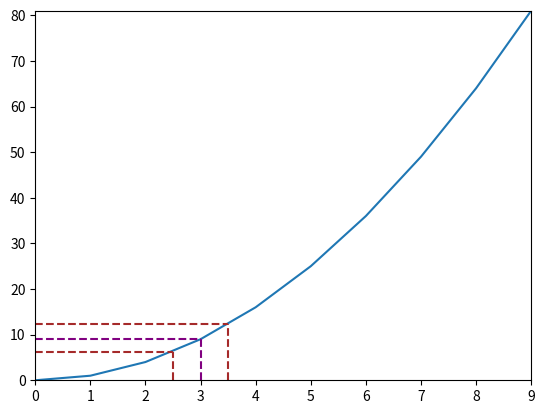

Generate this figure with matplotlib:
import matplotlib.pyplot as plt
import numpy as np

def make_graph(a, delta, f, X):
    func_values = [f(x) for x in X]
    plt.plot(X, func_values)
    func_domain = list(X)
    func_range = list(func_values)
    a_minus_delta = abs(a - delta)
    a_plus_delta = abs(a + delta)
    domain_min = min(func_domain)
    domain_max = max(func_domain)
    range_min = min(func_range)
    range_max = max(func_range)

    # Grid
    plt.xlim(domain_min, domain_max)
    plt.ylim(range_min, range_max)
    plt.axhline(color='black', lw=0.5)
    plt.axvline(color='black', lw=0.5)

    # Limits and ticks

    # plt.grid('None', 'both', 'x')

    # plt.xticks([x for x in range(domain_min, domain_max + 1)] + [f'{a}', f'{a_minus_delta}', f'{a_plus_delta}'], fontsize='x-small')
    # plt.yticks([range_min, range_max, f(a), f(a_minus_delta), f(a_plus_delta)], fontsize='x-small')

    # plt.xticks([0, domain_max, a, a_minus_delta, a_plus_delta])
    # plt.yticks([0, range_max, f(a), f(a_minus_delta), f(a_plus_delta)])
    # Delta lines
    color_delta = "brown"
    plt.vlines(a_minus_delta, 0, f(a_minus_delta), linestyles='dashed', colors=color_delta)
    plt.vlines(a_plus_delta, 0, f(a_plus_delta), linestyles='dashed', colors=color_delta)
    plt.hlines(f(a_minus_delta), 0, a_minus_delta, linestyles='dashed', colors=color_delta)
    plt.hlines(f(a_plus_delta), 0, a_plus_delta, linestyles='dashed', colors=color_delta)
    plt.vlines(a, 0, f(a), linestyles='dashed', colors='purple')
    plt.hlines(f(a), 0, a, linestyles='dashed', colors='purple')
    plt.show()

if __name__ == '__main__':
    f = lambda x: x**2
    make_graph(3, 0.5, f, range(10))